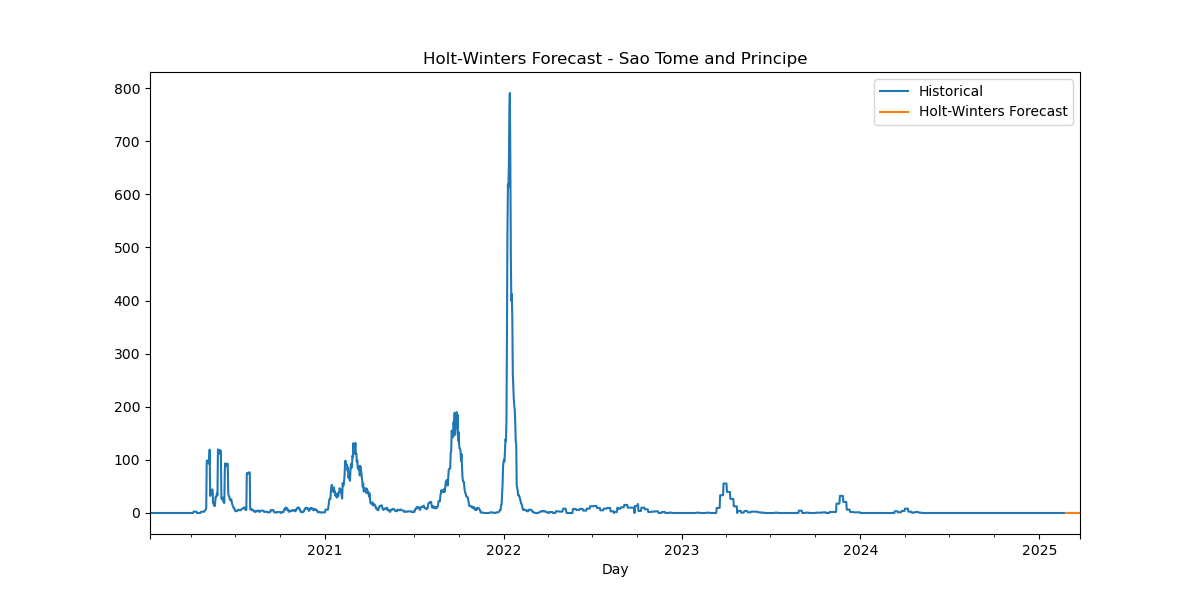

The table this chart was drawn from, first rows:
Date, HW_Forecast
2025-02-24, 0.127
2025-02-25, 0.1484
2025-02-26, 0.0332
2025-02-27, 0.125
2025-02-28, 0.01758
2025-03-01, 0.09961
2025-03-02, -1.484295339415631e-09
2025-03-03, 0.127
2025-03-04, 0.1484
2025-03-05, 0.0332
2025-03-06, 0.125
2025-03-07, 0.01758
2025-03-08, 0.09961
2025-03-09, -1.484295339415631e-09
2025-03-10, 0.127
2025-03-11, 0.1484
2025-03-12, 0.0332
2025-03-13, 0.125
2025-03-14, 0.01758
2025-03-15, 0.09961
2025-03-16, -1.484295339415631e-09
2025-03-17, 0.127
2025-03-18, 0.1484
2025-03-19, 0.0332
2025-03-20, 0.125
2025-03-21, 0.01758
2025-03-22, 0.09961
2025-03-23, -1.484295339415631e-09
2025-03-24, 0.127
2025-03-25, 0.1484
